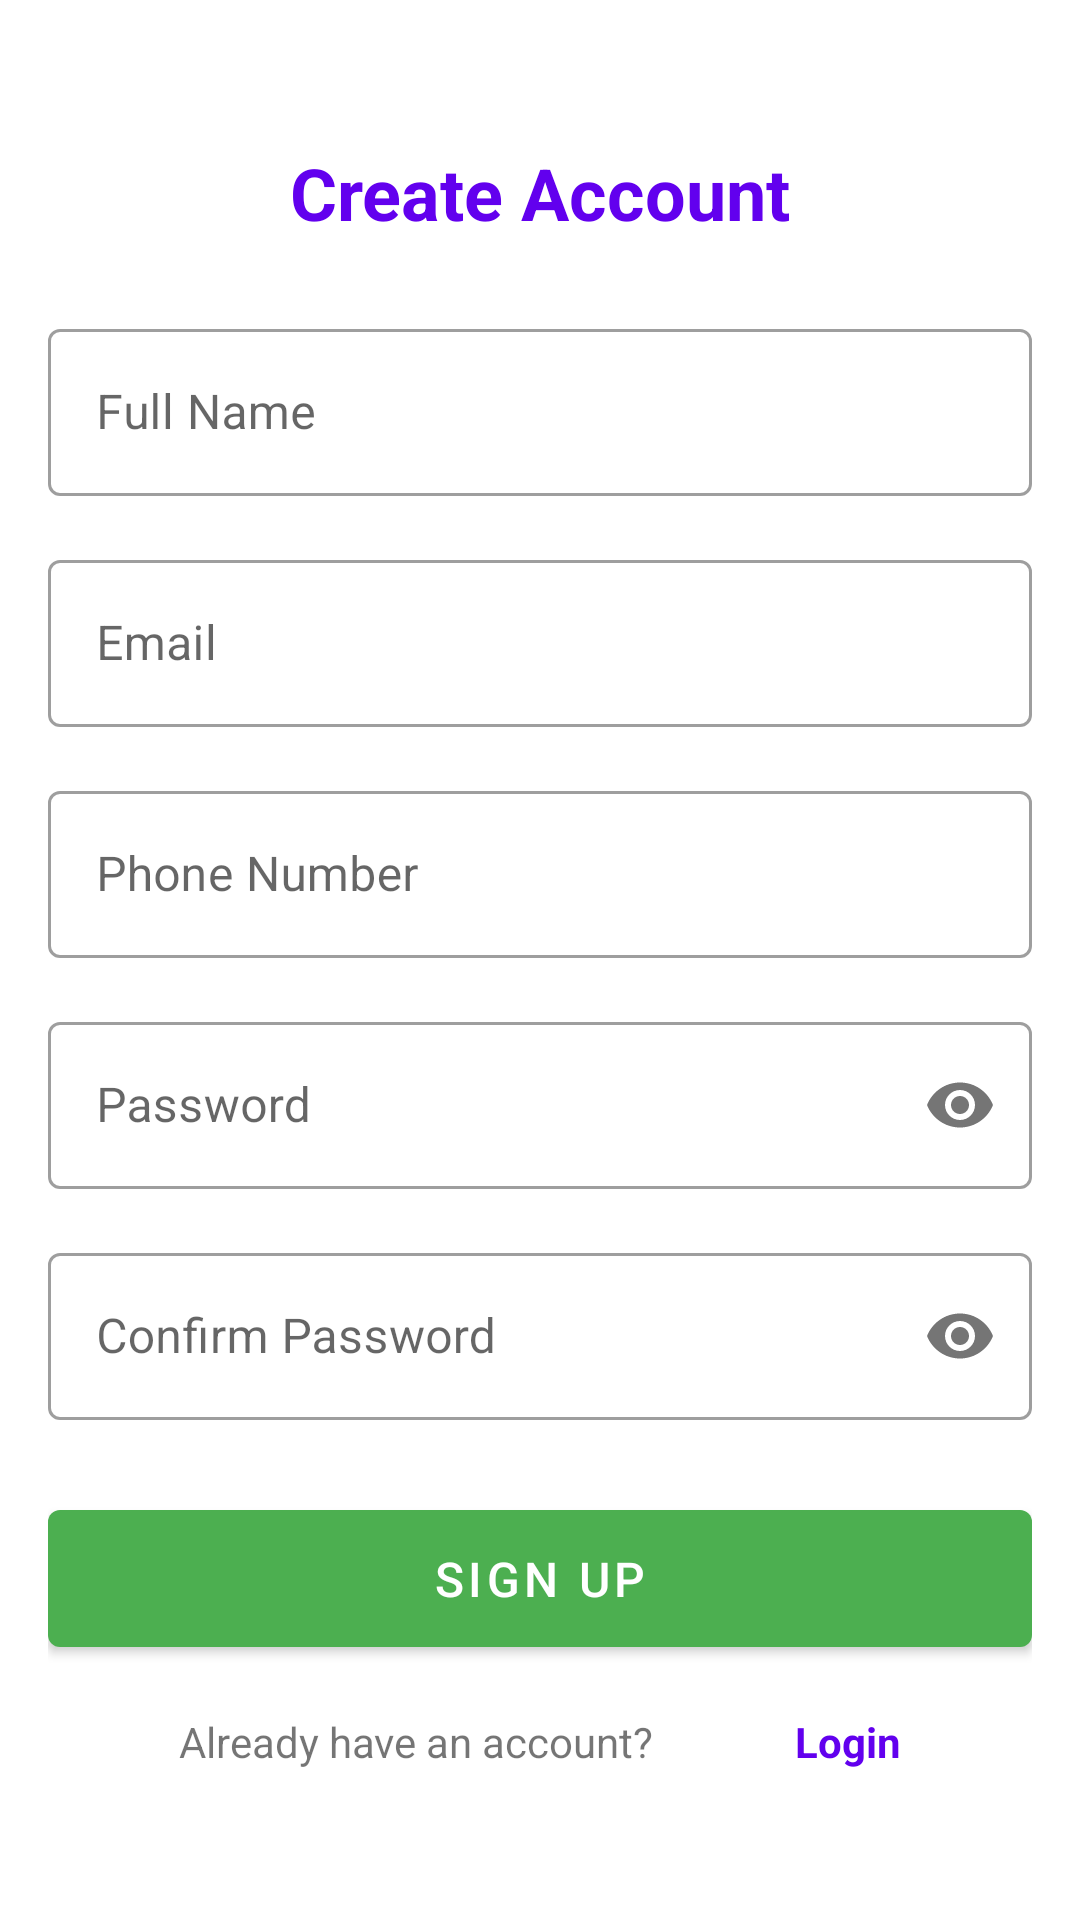

Here is an Android app screen rendered from its layout file. Give the layout XML and the strings, colors and styles it references.
<!-- AndroidManifest.xml: application theme Theme.Agriculture -->
<!-- res/layout/activity_sign_up.xml -->
<?xml version="1.0" encoding="utf-8"?>
<androidx.constraintlayout.widget.ConstraintLayout xmlns:android="http://schemas.android.com/apk/res/android"
    xmlns:app="http://schemas.android.com/apk/res-auto"
    android:layout_width="match_parent"
    android:layout_height="match_parent"
    android:padding="16dp">

    <TextView
        android:id="@+id/signup_title"
        android:layout_width="wrap_content"
        android:layout_height="wrap_content"
        android:layout_marginTop="32dp"
        android:text="Create Account"
        android:textColor="@color/design_default_color_primary"
        android:textSize="24sp"
        android:textStyle="bold"
        app:layout_constraintEnd_toEndOf="parent"
        app:layout_constraintStart_toStartOf="parent"
        app:layout_constraintTop_toTopOf="parent" />

    <com.google.android.material.textfield.TextInputLayout
        android:id="@+id/name_layout"
        style="@style/Widget.MaterialComponents.TextInputLayout.OutlinedBox"
        android:layout_width="match_parent"
        android:layout_height="wrap_content"
        android:layout_marginTop="24dp"
        android:hint="Full Name"
        app:layout_constraintTop_toBottomOf="@id/signup_title">

        <com.google.android.material.textfield.TextInputEditText
            android:id="@+id/name_input"
            android:layout_width="match_parent"
            android:layout_height="wrap_content"
            android:inputType="textPersonName" />
    </com.google.android.material.textfield.TextInputLayout>

    <com.google.android.material.textfield.TextInputLayout
        android:id="@+id/email_layout"
        style="@style/Widget.MaterialComponents.TextInputLayout.OutlinedBox"
        android:layout_width="match_parent"
        android:layout_height="wrap_content"
        android:layout_marginTop="16dp"
        android:hint="Email"
        app:layout_constraintTop_toBottomOf="@id/name_layout">

        <com.google.android.material.textfield.TextInputEditText
            android:id="@+id/email_input"
            android:layout_width="match_parent"
            android:layout_height="wrap_content"
            android:inputType="textEmailAddress" />
    </com.google.android.material.textfield.TextInputLayout>

    <com.google.android.material.textfield.TextInputLayout
        android:id="@+id/phone_layout"
        style="@style/Widget.MaterialComponents.TextInputLayout.OutlinedBox"
        android:layout_width="match_parent"
        android:layout_height="wrap_content"
        android:layout_marginTop="16dp"
        android:hint="Phone Number"
        app:layout_constraintTop_toBottomOf="@id/email_layout">

        <com.google.android.material.textfield.TextInputEditText
            android:id="@+id/phone_input"
            android:layout_width="match_parent"
            android:layout_height="wrap_content"
            android:inputType="phone" />
    </com.google.android.material.textfield.TextInputLayout>

    <com.google.android.material.textfield.TextInputLayout
        android:id="@+id/password_layout"
        style="@style/Widget.MaterialComponents.TextInputLayout.OutlinedBox"
        android:layout_width="match_parent"
        android:layout_height="wrap_content"
        android:layout_marginTop="16dp"
        android:hint="Password"
        app:layout_constraintTop_toBottomOf="@id/phone_layout"
        app:passwordToggleEnabled="true">

        <com.google.android.material.textfield.TextInputEditText
            android:id="@+id/password_input"
            android:layout_width="match_parent"
            android:layout_height="wrap_content"
            android:inputType="textPassword" />
    </com.google.android.material.textfield.TextInputLayout>

    <com.google.android.material.textfield.TextInputLayout
        android:id="@+id/confirm_password_layout"
        style="@style/Widget.MaterialComponents.TextInputLayout.OutlinedBox"
        android:layout_width="match_parent"
        android:layout_height="wrap_content"
        android:layout_marginTop="16dp"
        android:hint="Confirm Password"
        app:layout_constraintTop_toBottomOf="@id/password_layout"
        app:passwordToggleEnabled="true">

        <com.google.android.material.textfield.TextInputEditText
            android:id="@+id/confirm_password_input"
            android:layout_width="match_parent"
            android:layout_height="wrap_content"
            android:inputType="textPassword" />
    </com.google.android.material.textfield.TextInputLayout>

    <com.google.android.material.button.MaterialButton
        android:id="@+id/signup_button"
        android:layout_width="match_parent"
        android:layout_height="wrap_content"
        android:layout_marginTop="24dp"
        android:padding="12dp"
        android:text="Sign Up"
        android:textSize="16sp"
        app:layout_constraintTop_toBottomOf="@id/confirm_password_layout" />

    <TextView
        android:id="@+id/login_prompt"
        android:layout_width="wrap_content"
        android:layout_height="wrap_content"
        android:layout_marginTop="16dp"
        android:text="Already have an account? "
        app:layout_constraintEnd_toStartOf="@id/login_link"
        app:layout_constraintStart_toStartOf="parent"
        app:layout_constraintTop_toBottomOf="@id/signup_button" />

    <TextView
        android:id="@+id/login_link"
        android:layout_width="wrap_content"
        android:layout_height="wrap_content"
        android:text="Login"
        android:textColor="@color/design_default_color_primary"
        android:textStyle="bold"
        app:layout_constraintBottom_toBottomOf="@id/login_prompt"
        app:layout_constraintEnd_toEndOf="parent"
        app:layout_constraintStart_toEndOf="@id/login_prompt"
        app:layout_constraintTop_toTopOf="@id/login_prompt" />

</androidx.constraintlayout.widget.ConstraintLayout>
<!-- resources referenced by this layout -->
<resources>
  <style name="Theme.Agriculture" parent="Theme.MaterialComponents.DayNight.NoActionBar">
          
          <item name="colorPrimary">@color/primary</item>
          <item name="colorPrimaryVariant">@color/primary_dark</item>
          <item name="colorOnPrimary">@color/white</item>
          
          <item name="colorSecondary">@color/accent</item>
          <item name="colorSecondaryVariant">@color/accent_dark</item>
          <item name="colorOnSecondary">@color/black</item>
          
          <item name="android:statusBarColor">?attr/colorPrimaryVariant</item>
          
          <item name="android:windowBackground">@color/white</item>
      </style>
  <color name="primary">#4CAF50</color>
  <color name="primary_dark">#388E3C</color>
  <color name="white">#FFFFFFFF</color>
  <color name="accent">#FFC107</color>
  <color name="accent_dark">#FFA000</color>
  <color name="black">#FF000000</color>
</resources>
